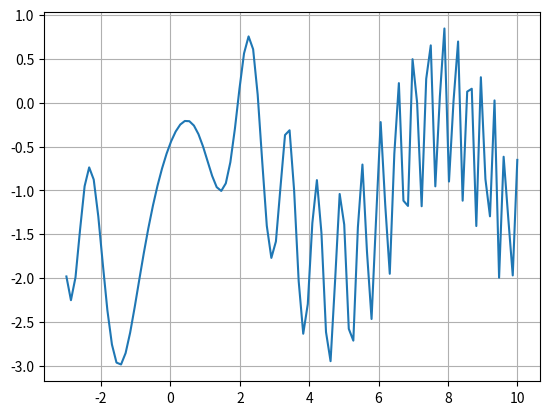

This figure's Python source:
import math
import numpy as np
import matplotlib.pyplot as plt

x = np.linspace(-3, 10, 100)   
y = np.sin(x) + np.cos(1 + x*x) - 1
plt.plot(x,y)
plt.grid()
plt.show()


xi = 3
xi_1 = 1

for i in range(4):
	print(i)
	yi = math.sin(xi) + math.cos(1 + xi*xi) - 1
	print("yi:",yi)
	yi_1 = math.sin(xi_1) + math.cos(1 + xi_1*xi_1) - 1
	print("yi_1:",yi_1)
	xiplus1 = xi - yi * (xi_1-xi) / (yi_1-yi)
	print("xiplus1:",xiplus1)	
	xi_1 = xi
	xi = xiplus1

print(xiplus1)


